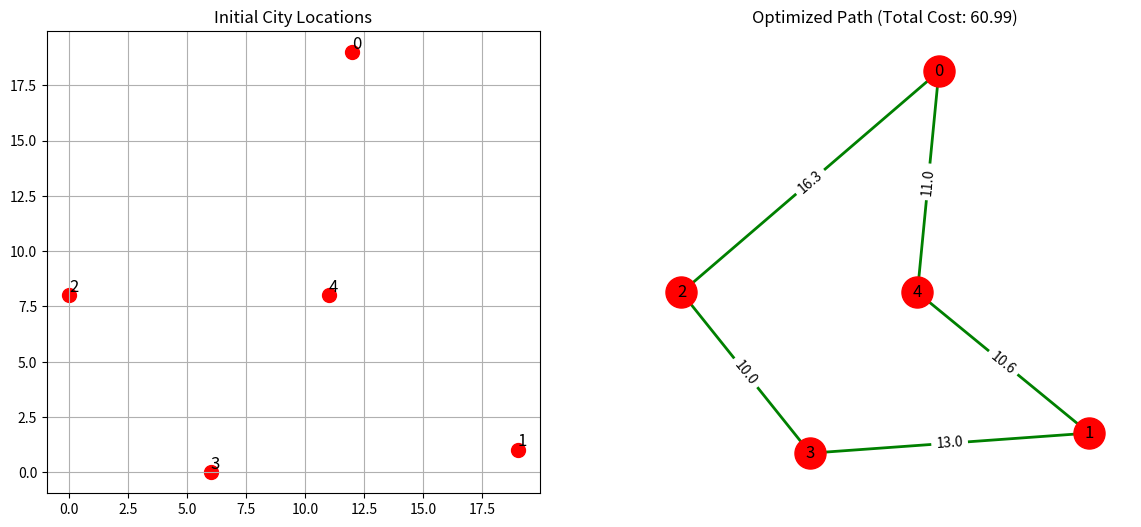

Python code for this plot:
import numpy as np
import matplotlib.pyplot as plt
import networkx as nx

class AntColony:
    def __init__(self, distances, coordinates, n_ants=20, n_iterations=200, alpha=1, beta=2, evaporation=0.5, Q=1):
        self.distances = distances
        self.coordinates = coordinates
        self.n_cities = distances.shape[0]
        self.n_ants = n_ants
        self.n_iterations = n_iterations
        self.alpha = alpha
        self.beta = beta
        self.evaporation = evaporation
        self.Q = Q
        self.pheromones = np.ones((self.n_cities, self.n_cities))

    def run(self):
        best_path = None
        best_length = float("inf")

        for _ in range(self.n_iterations):
            paths, lengths = self._construct_solutions()
            self._update_pheromones(paths, lengths)

            min_length = min(lengths)
            if min_length < best_length:
                best_length = min_length
                best_path = paths[np.argmin(lengths)]

        return best_path, best_length

    def _construct_solutions(self):
        paths, lengths = [], []
        for _ in range(self.n_ants):
            path = self._construct_path()
            length = self._path_length(path)
            paths.append(path)
            lengths.append(length)
        return paths, lengths

    def _construct_path(self):
        path = [0]  # Start from city 0
        for _ in range(self.n_cities - 1):
            current_city = path[-1]
            next_city = self._select_next_city(current_city, path)
            path.append(next_city)
        return path + [0]  # Return to start

    def _select_next_city(self, current_city, path):
        unvisited = list(set(range(self.n_cities)) - set(path))
        pheromone = self.pheromones[current_city, unvisited]
        heuristic = 1 / self.distances[current_city, unvisited]
        probabilities = (pheromone ** self.alpha) * (heuristic ** self.beta)
        probabilities /= probabilities.sum()
        return np.random.choice(unvisited, p=probabilities)

    def _path_length(self, path):
        return sum(self.distances[path[i], path[i + 1]] for i in range(len(path) - 1))

    def _update_pheromones(self, paths, lengths):
        self.pheromones *= (1 - self.evaporation)
        for path, length in zip(paths, lengths):
            for i in range(len(path) - 1):
                self.pheromones[path[i], path[i + 1]] += self.Q / length
                self.pheromones[path[i + 1], path[i]] += self.Q / length

    def visualize(self, best_path, best_length):
        fig, ax = plt.subplots(1, 2, figsize=(14, 6))
        G = nx.Graph()
        
        for i, (x, y) in enumerate(self.coordinates):
            G.add_node(i, pos=(x, y))
        
        
        pos = nx.get_node_attributes(G, 'pos')
        ax[0].scatter(*zip(*pos.values()), c='red', s=100)
        for i, (x, y) in pos.items():
            ax[0].text(x, y, f'{i}', fontsize=12, verticalalignment='bottom')
        ax[0].set_title("Initial City Locations")
        ax[0].grid(True)

       
        edges = [(best_path[i], best_path[i+1]) for i in range(len(best_path) - 1)]
        nx.draw(G, pos, ax=ax[1], with_labels=True, node_color='red', edge_color='blue', node_size=500, font_size=12)
        nx.draw_networkx_edges(G, pos, edgelist=edges, ax=ax[1], edge_color='green', width=2)

        edge_labels = {(best_path[i], best_path[i+1]): f'{self.distances[best_path[i], best_path[i+1]]:.1f}' for i in range(len(best_path)-1)}
        nx.draw_networkx_edge_labels(G, pos, edge_labels=edge_labels, ax=ax[1], font_size=10)
        
        ax[1].set_title(f"Optimized Path (Total Cost: {best_length:.2f})")
        plt.show()

if __name__ == "__main__":
    np.random.seed()
    coordinates = np.random.randint(0, 20, size=(5, 2))
    n = len(coordinates)
    distances = np.zeros((n, n))
    for i in range(n):
        for j in range(n):
            distances[i, j] = np.linalg.norm(coordinates[i] - coordinates[j])

    colony = AntColony(distances, coordinates, n_ants=20, n_iterations=200)
    best_path, best_length = colony.run()
    print("Best Path:", best_path)
    print("Best Path Length:", best_length)
    colony.visualize(best_path, best_length)
